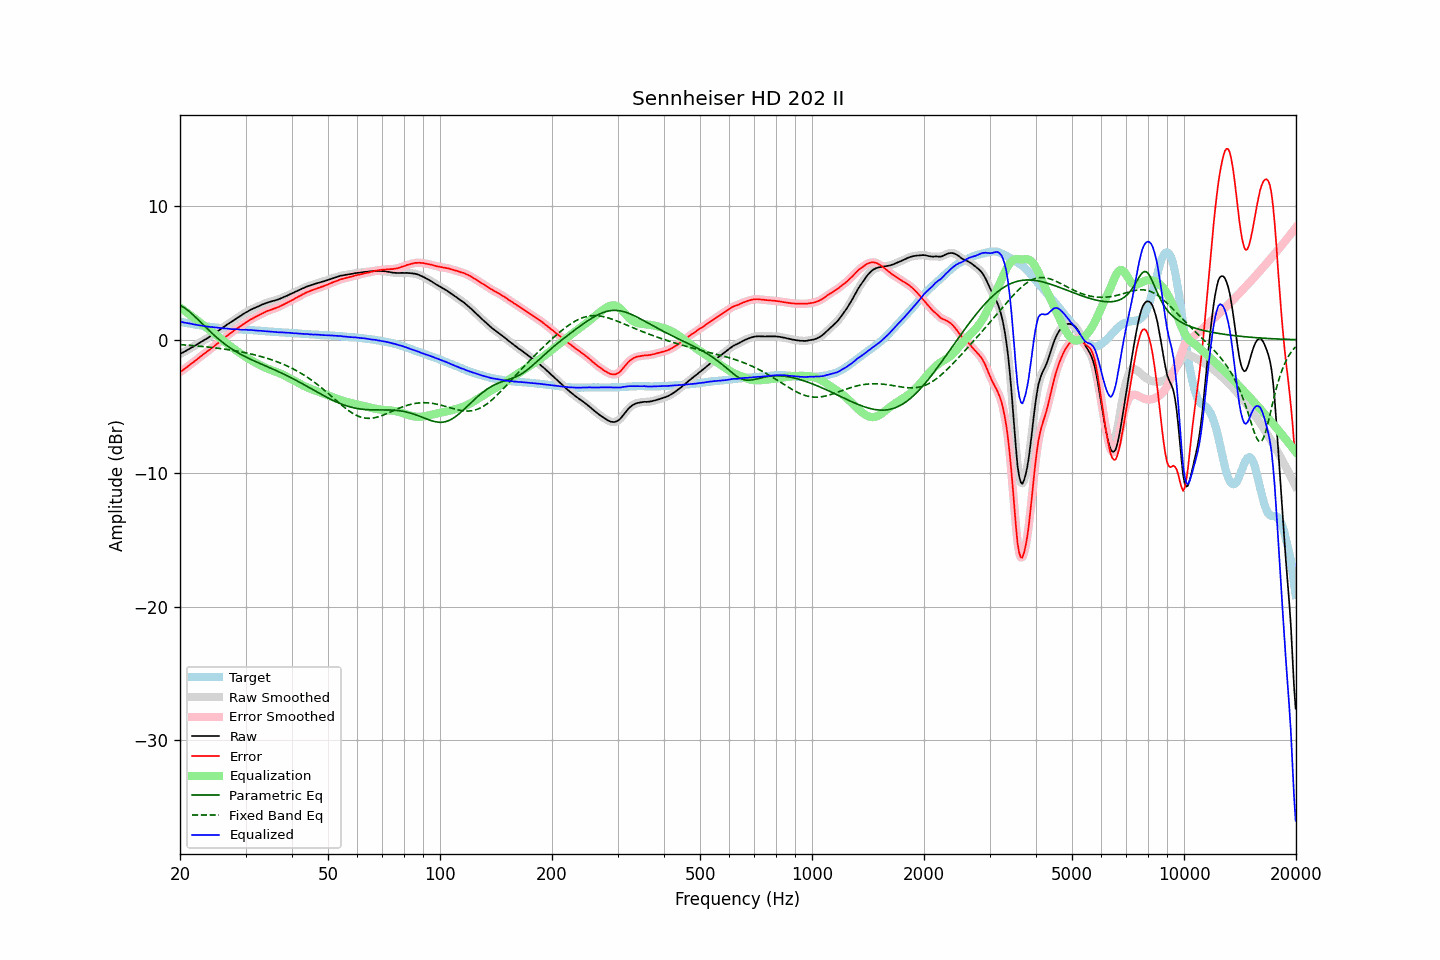

Source data for this figure (header and first rows):
frequency, raw, error, smoothed, error_smoothed, equalization, parametric_eq, fixed_band_eq, equalized_raw, equalized_smoothed, target
20.00, -1.06, -2.42, -1.06, -2.42, 2.42, 2.58, -0.36, 1.36, 1.36, 1.36
20.20, -0.99, -2.33, -1.00, -2.34, 2.34, 2.52, -0.37, 1.34, 1.34, 1.34
20.40, -0.94, -2.25, -0.94, -2.25, 2.25, 2.45, -0.38, 1.31, 1.31, 1.31
20.61, -0.87, -2.16, -0.87, -2.16, 2.16, 2.37, -0.39, 1.28, 1.29, 1.29
20.81, -0.80, -2.07, -0.81, -2.07, 2.07, 2.29, -0.40, 1.27, 1.26, 1.27
21.02, -0.74, -1.98, -0.74, -1.98, 1.98, 2.20, -0.41, 1.24, 1.24, 1.24
21.23, -0.66, -1.88, -0.67, -1.88, 1.89, 2.10, -0.41, 1.23, 1.22, 1.22
21.44, -0.59, -1.79, -0.60, -1.80, 1.80, 1.99, -0.42, 1.21, 1.20, 1.20
21.66, -0.53, -1.71, -0.53, -1.71, 1.70, 1.88, -0.43, 1.17, 1.18, 1.18
21.87, -0.46, -1.62, -0.46, -1.62, 1.61, 1.77, -0.45, 1.15, 1.15, 1.16
22.09, -0.38, -1.52, -0.39, -1.52, 1.52, 1.66, -0.46, 1.13, 1.13, 1.14
22.31, -0.31, -1.43, -0.31, -1.43, 1.42, 1.54, -0.47, 1.11, 1.11, 1.12
22.54, -0.24, -1.33, -0.24, -1.33, 1.33, 1.42, -0.48, 1.09, 1.09, 1.09
22.76, -0.16, -1.23, -0.17, -1.23, 1.24, 1.30, -0.49, 1.08, 1.07, 1.07
22.99, -0.09, -1.14, -0.10, -1.14, 1.15, 1.18, -0.50, 1.05, 1.05, 1.05
23.22, -0.03, -1.06, -0.03, -1.05, 1.06, 1.06, -0.51, 1.02, 1.03, 1.03
23.45, 0.05, -0.97, 0.04, -0.97, 0.96, 0.94, -0.53, 1.01, 1.01, 1.01
23.69, 0.12, -0.88, 0.12, -0.88, 0.87, 0.83, -0.54, 0.99, 0.99, 0.99
23.92, 0.20, -0.79, 0.20, -0.78, 0.78, 0.71, -0.55, 0.98, 0.98, 0.98
24.16, 0.28, -0.69, 0.28, -0.69, 0.69, 0.59, -0.57, 0.97, 0.97, 0.96
24.40, 0.36, -0.59, 0.36, -0.60, 0.60, 0.48, -0.58, 0.95, 0.95, 0.95
24.65, 0.44, -0.51, 0.44, -0.50, 0.50, 0.37, -0.59, 0.94, 0.94, 0.94
24.89, 0.52, -0.40, 0.52, -0.41, 0.41, 0.26, -0.61, 0.92, 0.93, 0.92
25.14, 0.61, -0.30, 0.61, -0.31, 0.31, 0.16, -0.62, 0.92, 0.91, 0.91
25.39, 0.69, -0.21, 0.69, -0.21, 0.21, 0.06, -0.64, 0.90, 0.90, 0.90
25.65, 0.78, -0.11, 0.78, -0.12, 0.11, -0.05, -0.65, 0.89, 0.89, 0.89
25.91, 0.86, -0.02, 0.86, -0.02, 0.02, -0.14, -0.67, 0.87, 0.87, 0.88
26.16, 0.95, 0.08, 0.94, 0.08, -0.08, -0.24, -0.69, 0.87, 0.86, 0.87
26.43, 1.03, 0.18, 1.03, 0.18, -0.18, -0.33, -0.70, 0.85, 0.85, 0.85
26.69, 1.12, 0.28, 1.12, 0.28, -0.27, -0.42, -0.72, 0.85, 0.84, 0.84
26.96, 1.20, 0.37, 1.19, 0.37, -0.36, -0.50, -0.74, 0.83, 0.83, 0.83
27.23, 1.28, 0.46, 1.27, 0.46, -0.46, -0.59, -0.76, 0.82, 0.82, 0.82
27.50, 1.35, 0.54, 1.35, 0.54, -0.55, -0.67, -0.78, 0.80, 0.81, 0.81
27.77, 1.44, 0.63, 1.43, 0.63, -0.63, -0.75, -0.80, 0.80, 0.80, 0.81
28.05, 1.52, 0.72, 1.51, 0.72, -0.72, -0.82, -0.82, 0.80, 0.79, 0.79
28.33, 1.59, 0.80, 1.60, 0.81, -0.81, -0.90, -0.84, 0.78, 0.79, 0.78
28.62, 1.68, 0.89, 1.67, 0.89, -0.89, -0.97, -0.86, 0.79, 0.78, 0.78
28.90, 1.75, 0.98, 1.75, 0.97, -0.97, -1.03, -0.88, 0.77, 0.77, 0.77
29.19, 1.82, 1.05, 1.82, 1.06, -1.06, -1.10, -0.91, 0.76, 0.77, 0.77
29.48, 1.91, 1.15, 1.90, 1.14, -1.14, -1.17, -0.93, 0.77, 0.76, 0.76
29.78, 1.98, 1.22, 1.98, 1.22, -1.22, -1.23, -0.95, 0.76, 0.76, 0.76
30.08, 2.06, 1.31, 2.05, 1.30, -1.30, -1.29, -0.98, 0.76, 0.75, 0.75
30.38, 2.12, 1.37, 2.12, 1.38, -1.37, -1.35, -1.00, 0.74, 0.75, 0.75
30.68, 2.19, 1.45, 2.19, 1.45, -1.45, -1.41, -1.03, 0.74, 0.74, 0.74
30.99, 2.26, 1.53, 2.25, 1.52, -1.52, -1.46, -1.06, 0.74, 0.73, 0.73
31.30, 2.31, 1.58, 2.31, 1.59, -1.59, -1.52, -1.09, 0.72, 0.72, 0.72
31.61, 2.37, 1.65, 2.36, 1.65, -1.65, -1.57, -1.11, 0.72, 0.71, 0.71
31.93, 2.42, 1.71, 2.42, 1.71, -1.72, -1.63, -1.14, 0.70, 0.70, 0.70
32.24, 2.47, 1.77, 2.47, 1.77, -1.78, -1.68, -1.18, 0.69, 0.69, 0.70
32.57, 2.53, 1.84, 2.53, 1.84, -1.84, -1.73, -1.21, 0.68, 0.68, 0.69
32.89, 2.58, 1.90, 2.58, 1.90, -1.90, -1.79, -1.24, 0.67, 0.67, 0.68
33.22, 2.64, 1.97, 2.63, 1.97, -1.97, -1.84, -1.27, 0.67, 0.67, 0.67
33.55, 2.68, 2.02, 2.68, 2.03, -2.02, -1.89, -1.31, 0.65, 0.66, 0.65
33.89, 2.73, 2.08, 2.73, 2.09, -2.08, -1.94, -1.34, 0.65, 0.65, 0.64
34.23, 2.78, 2.15, 2.77, 2.14, -2.13, -2.00, -1.38, 0.64, 0.64, 0.63
34.57, 2.82, 2.19, 2.81, 2.19, -2.18, -2.05, -1.42, 0.63, 0.63, 0.63
34.92, 2.85, 2.23, 2.85, 2.23, -2.23, -2.10, -1.46, 0.62, 0.62, 0.62
35.27, 2.89, 2.28, 2.88, 2.27, -2.27, -2.15, -1.50, 0.61, 0.61, 0.61
35.62, 2.92, 2.31, 2.92, 2.32, -2.32, -2.21, -1.54, 0.60, 0.60, 0.60
35.97, 2.95, 2.36, 2.95, 2.36, -2.36, -2.26, -1.58, 0.59, 0.59, 0.59
... 635 more rows
